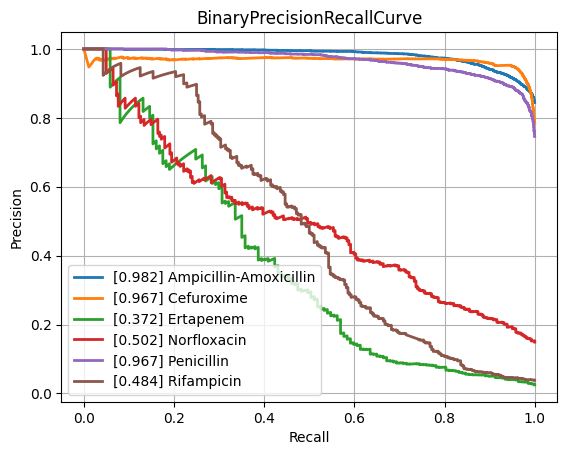

Source data for this figure (header and first rows):
class, PrecisionRecallAUC, FrequencyPositiveClass, n_positives, n_negatives
Amikacin, 0.8617, 0.1655, 1075, 5421
Amoxicillin-Clavulanic acid, 0.8719, 0.4154, 4254, 5986
Ampicillin, 0.947, 0.639, 9978, 5636
Ampicillin-Amoxicillin, 0.9822, 0.8445, 5536, 1019
Cefazolin, 0.9119, 0.4506, 975, 1189
Cefepime, 0.8611, 0.3069, 3567, 8056
Cefpodoxime, 0.8308, 0.3625, 518, 911
Ceftazidime, 0.8043, 0.27, 4409, 11920
Ceftriaxone, 0.791, 0.2672, 3712, 10180
Cefuroxime, 0.9668, 0.7848, 6471, 1774
Ciprofloxacin, 0.8083, 0.2887, 6658, 16406
Clindamycin, 0.8992, 0.5034, 5726, 5648
Colistin, 0.9537, 0.1793, 785, 3593
Cotrimoxazole, 0.7962, 0.3144, 7923, 17280
Ertapenem, 0.372, 0.02461, 137, 5429
Erythromycin, 0.8976, 0.5537, 5710, 4602
Fosfomycin, 0.7284, 0.2094, 1823, 6882
Fosfomycin-Trometamol, 0.5101, 0.2281, 294, 995
Fusidic acid, 0.7652, 0.3092, 856, 1912
Gentamicin, 0.9481, 0.4461, 9207, 11434
Imipenem, 0.9409, 0.3287, 7718, 15763
Levofloxacin, 0.9083, 0.3642, 3332, 5817
Meropenem, 0.7479, 0.1286, 2349, 15915
Mupirocin, 0.9009, 0.09534, 131, 1243
Nitrofurantoin, 0.6546, 0.1148, 403, 3108
Norfloxacin, 0.5016, 0.1489, 262, 1498
Oxacillin, 0.883, 0.4103, 2776, 3989
Penicillin, 0.9669, 0.7464, 2967, 1008
Piperacillin-Tazobactam, 0.8075, 0.3172, 6304, 13567
Rifampicin, 0.4844, 0.03819, 280, 7051
Teicoplanin, 0.558, 0.03692, 69, 1800
Tetracycline, 0.7302, 0.2505, 1780, 5327
Tobramycin, 0.8607, 0.22, 1231, 4364
Vancomycin, 0.7314, 0.04845, 638, 12531
micro, 0.8857, 0.3338, , 
macro, 0.7995, NaN, , 
